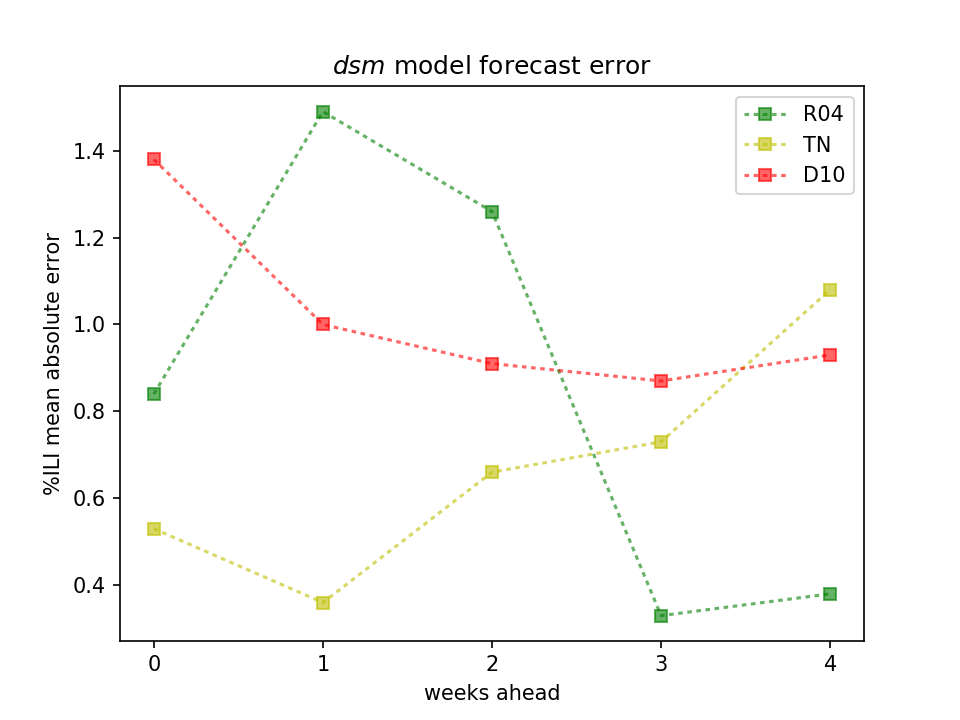

The table this chart was drawn from, first rows:
WeeksAhead, D10, R04, TN
0, 1.38, 0.84, 0.53
1, 1.0, 1.49, 0.36
2, 0.91, 1.26, 0.66
3, 0.87, 0.33, 0.73
4, 0.93, 0.38, 1.08
